Run: headless pygame with SDL's dummy video driver; simulated clock (each Clock.tick advances the game by its frame time, no real sleeping); random seed 0; keys injected as events and as key.get_pressed() state; mouse plan: one left click at the window centre at the start of phase 2, then a move to the lower-right quarter at the start of phase 3.
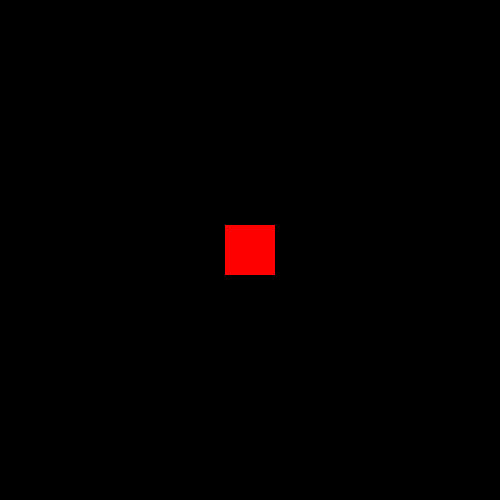
Frame 1 of 4 · flips 1–60 · no input
Frame 2 of 4 · flips 61–180 · clicked the window centre · tapped SPACE, RETURN · held RIGHT (→), D · screen unchanged from frame 1, image omitted
Frame 3 of 4 · flips 181–300 · moved the mouse to the lower-right quarter · held DOWN (↓), S · screen unchanged from frame 2, image omitted
Frame 4 of 4 · flips 301–420 · held LEFT (←), A, UP (↑), W · screen unchanged from frame 3, image omitted

The pygame program that drew these frames:

import pygame

pygame.init()

screen = pygame.display.set_mode((500,500))
timer = pygame.time.Clock()

pygame.display.set_caption('Custom Events')

WHITE = (255, 255, 255)
RED = (255, 0, 0)
GREEN = (0, 255, 0)
BLUE = (0, 0, 255)

bg_active_color = WHITE

#Custom user event to change the color 
CHANGE_COLOR = pygame.USEREVENT + 1

#Custom user event to inflate and defalte box
ON_BOX = pygame.USEREVENT + 2

#creating Rectangle
box = pygame.Rect((225, 225, 50, 50))

grow = True

pygame.time.set_timer(CHANGE_COLOR, 500)

running = True
while running:
    # checks which all events are posted and 
    # based on that perform required operations
    
    for event in pygame.event.get():
        # switching colours after every 500ms
        if event.type == CHANGE_COLOR:
            if bg_active_color == GREEN:
                screen.fill(GREEN)
                bg_active_color = WHITE
            elif bg_active_color == WHITE:
                screen.fill(WHITE)
                bg_active_color = GREEN
        
        if event.type == ON_BOX:
            # to inflate and deflate box
            if grow:
                box.inflate_ip(3,3)
                grow = box.width < 75
            else:
                box.inflate_ip(-3, -3)
                grow = box.width < 50
                
        if event.type == pygame.QUIT:
            running = False
    # Posting event when the cursor is on the top of the box
    if box.collidepoint(pygame.mouse.get_pos()):
        pygame.event.post(pygame.event.Event(ON_BOX))
        
    # Drawing rectangle on the screen
    pygame.draw.rect(screen, RED, box)
    
    pygame.display.update()
    
    #Setting Frames per second
    timer.tick(30)
pygame.quit()
                
